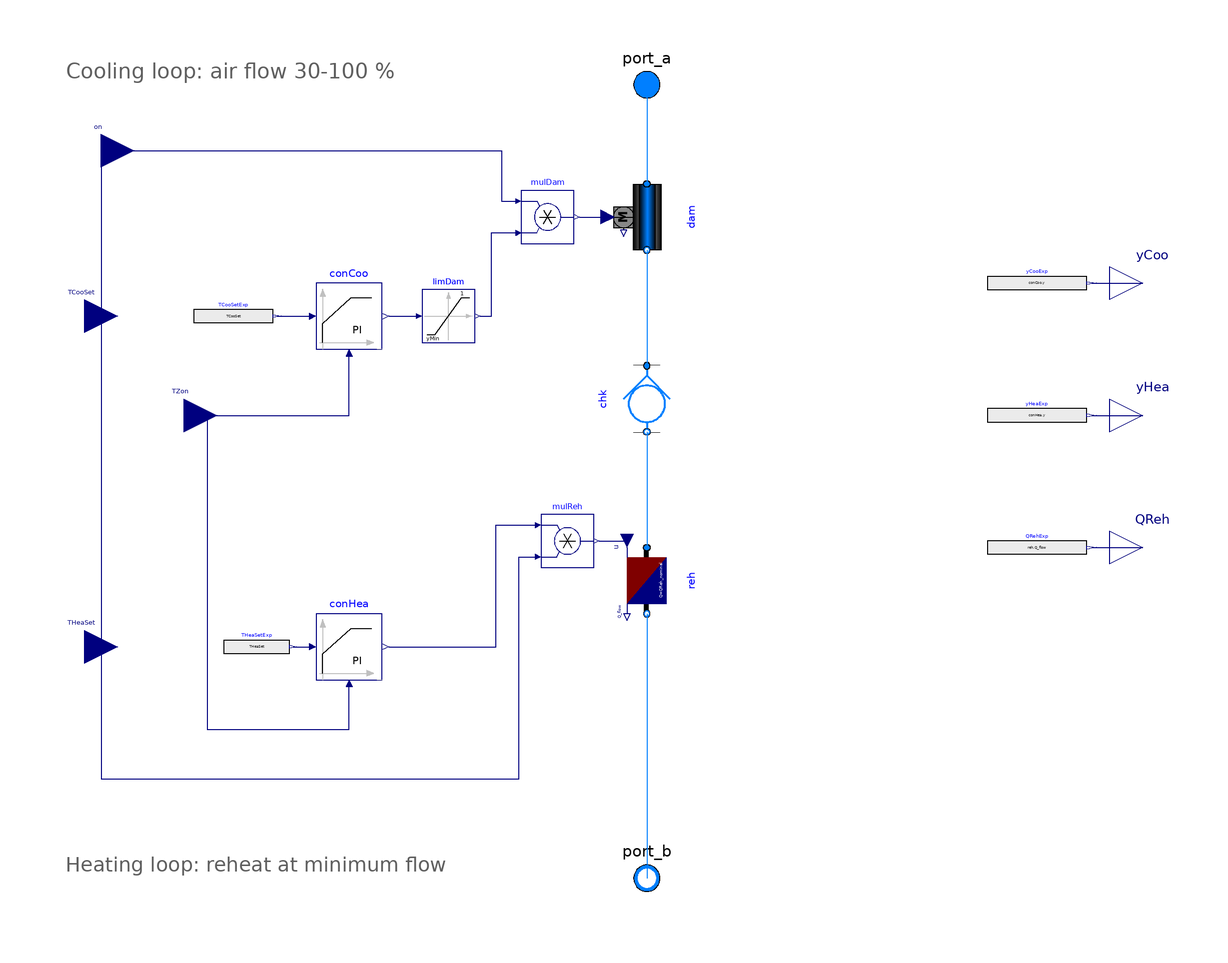

The component connection diagram of the Modelica model below, drawn from its own Placement and Line annotations.

model VAVBox "VAV terminal unit (set points as inputs) with pressure-independent damper, electric reheat and zone controllers"
  replaceable package Medium = Buildings.Media.Air "Air";

  parameter Modelica.Units.SI.MassFlowRate m_flow_nominal "Design air flow";
  parameter Real yMin=0.3 "Minimum air flow fraction";
  parameter Modelica.Units.SI.HeatFlowRate QReh_nominal "Reheat capacity";
  parameter Modelica.Units.SI.PressureDifference dpDamper_nominal=50 "Damper pressure drop at design flow, fully open";
  parameter Modelica.Units.SI.PressureDifference dpFixed_nominal=50 "Pressure drop of box and diffuser at design flow";

  Modelica.Fluid.Interfaces.FluidPort_a port_a(redeclare package Medium = Medium) "Supply duct"
    annotation (Placement(transformation(extent={{-10,-10},{10,10}}, origin={0,120}), iconTransformation(extent={{-10,90},{10,110}})));
  Modelica.Fluid.Interfaces.FluidPort_b port_b(redeclare package Medium = Medium) "To the zone"
    annotation (Placement(transformation(extent={{-10,-10},{10,10}}, origin={0,-120}), iconTransformation(extent={{-10,-110},{10,-90}})));
  Modelica.Blocks.Interfaces.RealInput TCooSet(final unit="K", displayUnit="degC") "Zone cooling set point"
    annotation (Placement(transformation(extent={{-180,40},{-160,60}}), iconTransformation(extent={{-140,-60},{-100,-20}})));
  Modelica.Blocks.Interfaces.RealInput THeaSet(final unit="K", displayUnit="degC") "Zone heating set point"
    annotation (Placement(transformation(extent={{-180,-60},{-160,-40}}), iconTransformation(extent={{-140,-100},{-100,-60}})));
  Modelica.Blocks.Interfaces.RealInput on(final unit="1") "AHU on (1) or off (0)"
    annotation (Placement(transformation(extent={{-10,-10},{10,10}}, origin={-165,100}), iconTransformation(extent={{-140,40},{-100,80}})));
  Modelica.Blocks.Interfaces.RealInput TZon(final unit="K", displayUnit="degC") "Zone air temperature"
    annotation (Placement(transformation(extent={{-10,-10},{10,10}}, origin={-140,20}), iconTransformation(extent={{-20,-20},{20,20}}, rotation=90, origin={60,-120})));
  Modelica.Blocks.Interfaces.RealOutput yCoo(final unit="1") "Cooling loop signal"
    annotation (Placement(transformation(extent={{-10,-10},{10,10}}, origin={150,60}), iconTransformation(extent={{100,50},{120,70}})));
  Modelica.Blocks.Interfaces.RealOutput yHea(final unit="1") "Heating loop signal"
    annotation (Placement(transformation(extent={{-10,-10},{10,10}}, origin={150,20}), iconTransformation(extent={{100,10},{120,30}})));
  Modelica.Blocks.Interfaces.RealOutput QReh(final unit="W") "Electric reheat power"
    annotation (Placement(transformation(extent={{-10,-10},{10,10}}, origin={150,-20}), iconTransformation(extent={{100,-30},{120,-10}})));

  Buildings.Fluid.Actuators.Dampers.PressureIndependent dam(
    redeclare package Medium = Medium, m_flow_nominal=m_flow_nominal,
    dpDamper_nominal=dpDamper_nominal, dpFixed_nominal=dpFixed_nominal,
    use_strokeTime=false) "Pressure-independent damper (input: air flow fraction)"
    annotation (Placement(transformation(extent={{-10,10},{10,-10}}, rotation=270, origin={0,80})));
  Buildings.Fluid.FixedResistances.CheckValve chk(
    redeclare package Medium = Medium, m_flow_nominal=m_flow_nominal, dpValve_nominal=20, dpValve_closing=2)
    "Backdraft damper: no reverse flow from the zone when the AHU stops"
    annotation (Placement(transformation(extent={{-10,-10},{10,10}}, rotation=270, origin={0,25})));
  Buildings.Fluid.HeatExchangers.HeaterCooler_u reh(
    redeclare package Medium = Medium, m_flow_nominal=m_flow_nominal, dp_nominal=0,
    Q_flow_nominal=QReh_nominal,
    energyDynamics=Modelica.Fluid.Types.Dynamics.SteadyState) "Electric reheat coil"
    annotation (Placement(transformation(extent={{-10,10},{10,-10}}, rotation=270, origin={0,-30})));
  Buildings.Controls.OBC.CDL.Reals.PID conCoo(
    controllerType=Buildings.Controls.OBC.CDL.Types.SimpleController.PI,
    k=0.5, Ti=900, reverseActing=false) "Cooling loop"
    annotation (Placement(transformation(extent={{-10,-10},{10,10}}, origin={-90,50})));
  Modelica.Blocks.Sources.RealExpression TCooSetExp(y=TCooSet) "Cooling set point"
    annotation (Placement(transformation(extent={{-12,-5},{12,5}}, origin={-125,50})));
  Buildings.Controls.OBC.CDL.Reals.Limiter limDam(uMax=1, uMin=yMin) "Air flow fraction between minimum and design flow"
    annotation (Placement(transformation(extent={{-8,-8},{8,8}}, origin={-60,50})));
  Buildings.Controls.OBC.CDL.Reals.Multiply mulDam "Damper closed while the AHU is off"
    annotation (Placement(transformation(extent={{-8,-8},{8,8}}, origin={-30,80})));
  Buildings.Controls.OBC.CDL.Reals.PID conHea(
    controllerType=Buildings.Controls.OBC.CDL.Types.SimpleController.PI,
    k=0.5, Ti=900, reverseActing=true) "Heating loop"
    annotation (Placement(transformation(extent={{-10,-10},{10,10}}, origin={-90,-50})));
  Modelica.Blocks.Sources.RealExpression THeaSetExp(y=THeaSet) "Heating set point"
    annotation (Placement(transformation(extent={{-10,-5},{10,5}}, origin={-118,-50})));
  Buildings.Controls.OBC.CDL.Reals.Multiply mulReh "Reheat off while the AHU is off"
    annotation (Placement(transformation(extent={{-8,-8},{8,8}}, origin={-24,-18})));
  Modelica.Blocks.Sources.RealExpression yCooExp(y=conCoo.y) annotation (Placement(transformation(extent={{-15,-5},{15,5}}, origin={118,60})));
  Modelica.Blocks.Sources.RealExpression yHeaExp(y=conHea.y) annotation (Placement(transformation(extent={{-15,-5},{15,5}}, origin={118,20})));
  Modelica.Blocks.Sources.RealExpression QRehExp(y=reh.Q_flow) annotation (Placement(transformation(extent={{-15,-5},{15,5}}, origin={118,-20})));

equation
  connect(port_a, dam.port_a)
    annotation (Line(points={{0,120},{0,90}}, color={0,127,255}));
  connect(dam.port_b, chk.port_a)
    annotation (Line(points={{-0,70},{0,35}}, color={0,127,255}));
  connect(chk.port_b, reh.port_a)
    annotation (Line(points={{-0,15},{0,-20}}, color={0,127,255}));
  connect(reh.port_b, port_b)
    annotation (Line(points={{-0,-40},{0,-120}}, color={0,127,255}));
  connect(TCooSetExp.y, conCoo.u_s)
    annotation (Line(points={{-111.8,50},{-102,50}}, color={0,0,127}));
  connect(conCoo.y, limDam.u)
    annotation (Line(points={{-78,50},{-69.6,50}}, color={0,0,127}));
  connect(on, mulDam.u1)
    annotation (Line(points={{-165,100},{-44,100},{-44,84.8},{-39.6,84.8}}, color={0,0,127}));
  connect(limDam.y, mulDam.u2)
    annotation (Line(points={{-50.4,50},{-47,50},{-47,75.2},{-39.6,75.2}}, color={0,0,127}));
  connect(mulDam.y, dam.y)
    annotation (Line(points={{-20.4,80},{-12,80}}, color={0,0,127}));
  connect(TZon, conCoo.u_m)
    annotation (Line(points={{-140,20},{-90,20},{-90,38}}, color={0,0,127}));
  connect(TZon, conHea.u_m)
    annotation (Line(points={{-140,20},{-133,20},{-133,-75},{-90,-75},{-90,-62}}, color={0,0,127}));
  connect(THeaSetExp.y, conHea.u_s)
    annotation (Line(points={{-107,-50},{-102,-50}}, color={0,0,127}));
  connect(conHea.y, mulReh.u1)
    annotation (Line(points={{-78,-50},{-45.6,-50},{-45.6,-13.2},{-33.6,-13.2}}, color={0,0,127}));
  connect(on, mulReh.u2)
    annotation (Line(points={{-165,100},{-165,-90},{-38.6,-90},{-38.6,-22.8},{-33.6,-22.8}}, color={0,0,127}));
  connect(mulReh.y, reh.u)
    annotation (Line(points={{-14.4,-18},{-6,-18}}, color={0,0,127}));
  connect(yCooExp.y, yCoo)
    annotation (Line(points={{134.5,60},{150,60}}, color={0,0,127}));
  connect(yHeaExp.y, yHea)
    annotation (Line(points={{134.5,20},{150,20}}, color={0,0,127}));
  connect(QRehExp.y, QReh)
    annotation (Line(points={{134.5,-20},{150,-20}}, color={0,0,127}));
  annotation (
    Diagram(coordinateSystem(extent={{-180,-130},{160,130}}), graphics={
      Text(extent={{-176,128},{-60,120}}, textColor={95,95,95}, horizontalAlignment=TextAlignment.Left,
        textString="Cooling loop: air flow 30-100 %%"),
      Text(extent={{-176,-112},{-60,-120}}, textColor={95,95,95}, horizontalAlignment=TextAlignment.Left,
        textString="Heating loop: reheat at minimum flow")}),
    Icon(coordinateSystem(extent={{-100,-100},{100,100}}), graphics={
      Rectangle(extent={{-100,100},{100,-100}}, lineColor={0,0,127}, fillColor={255,255,255}, fillPattern=FillPattern.Solid),
      Rectangle(extent={{-30,90},{30,-90}}, lineColor={0,0,0}, fillColor={0,127,255}, fillPattern=FillPattern.Solid),
      Line(points={{-30,50},{30,30}}, color={0,0,0}, thickness=1),
      Rectangle(extent={{-30,-30},{30,-60}}, lineColor={0,0,0}, fillColor={255,85,85}, fillPattern=FillPattern.Solid),
      Text(extent={{-220,140},{-8,104}}, textColor={0,0,255}, horizontalAlignment=TextAlignment.Right, textString="%name"),
      Text(extent={{-96,72},{-40,48}}, textColor={0,0,127}, textString="on"),
      Text(extent={{36,-70},{96,-96}}, textColor={0,0,127}, textString="TZon"),
      Text(extent={{36,72},{96,48}}, textColor={0,0,127}, textString="yCoo"),
      Text(extent={{36,32},{96,8}}, textColor={0,0,127}, textString="yHea"),
      Text(extent={{36,-8},{96,-32}}, textColor={0,0,127}, textString="QReh")}),
    Documentation(info="<html>
<p>
VAV terminal unit: a pressure-independent damper (<code>Buildings.Fluid.Actuators.Dampers.PressureIndependent</code>,
input = air flow fraction) followed by an electric reheat coil.
The cooling loop sets the air flow between the minimum (30&nbsp;%) and the design flow when the zone is above
the cooling set point; the heating loop modulates the reheat at minimum flow when the zone is below the
heating set point. Damper and reheat are closed while the AHU is off; a backdraft damper
prevents reverse flow from the zone when the AHU stops.
</p>
</html>"));
end VAVBox;